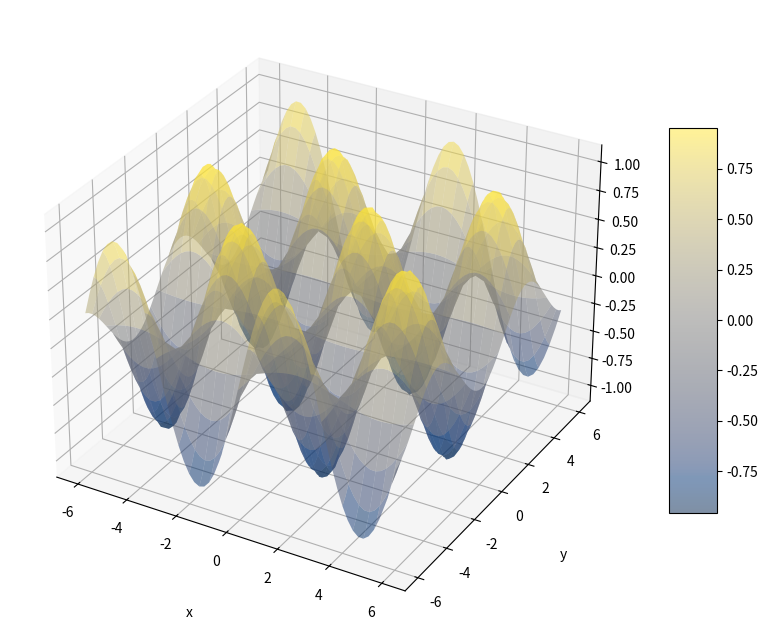

Write Python code to recreate this figure.

from numpy import linspace
import numpy as np
import matplotlib.pyplot as plt
from mpl_toolkits import mplot3d
from scipy import signal
import time
import random
 
# Creating 3D figure
plt.ion()
fig = plt.figure(figsize = (10,10))
ax = plt.axes(projection='3d')
 
x = np.arange(-6, 6.1, 0.2)
y = np.arange(-6, 6.1, 0.2)

X, Y = np.meshgrid(x, y)
Z = np.sin(X)*np.cos(Y)

surf = ax.plot_surface(X, Y, Z, cmap = plt.cm.cividis, zorder=2.2, alpha=0.5)

# Set axes label
ax.set_xlabel('x', labelpad=20)
ax.set_ylabel('y', labelpad=20)
ax.set_zlabel('z', labelpad=20)

fig.colorbar(surf, shrink=0.5, aspect=8)


# 360 Degree view
#for angle in range(0, 360):
#    ax.view_init(angle, 30)
#    plt.draw()
#    plt.pause(.001)

for _ in range(4):
   
    # Updating the value of x and y
    x = 0
    y = random.randint(-5,5)
    z = 1

    # Plotting the new point
    ax.scatter(x, y, z, color='red', s=50, zorder=2.5, alpha=1.0)
    print(ax.collections)

    # Re-drawing the figure
    fig.canvas.draw()

    # To flush the GUI events
    fig.canvas.flush_events()
    time.sleep(1)

    # Clearing the previous point
    ax.collections[1].remove()
    
